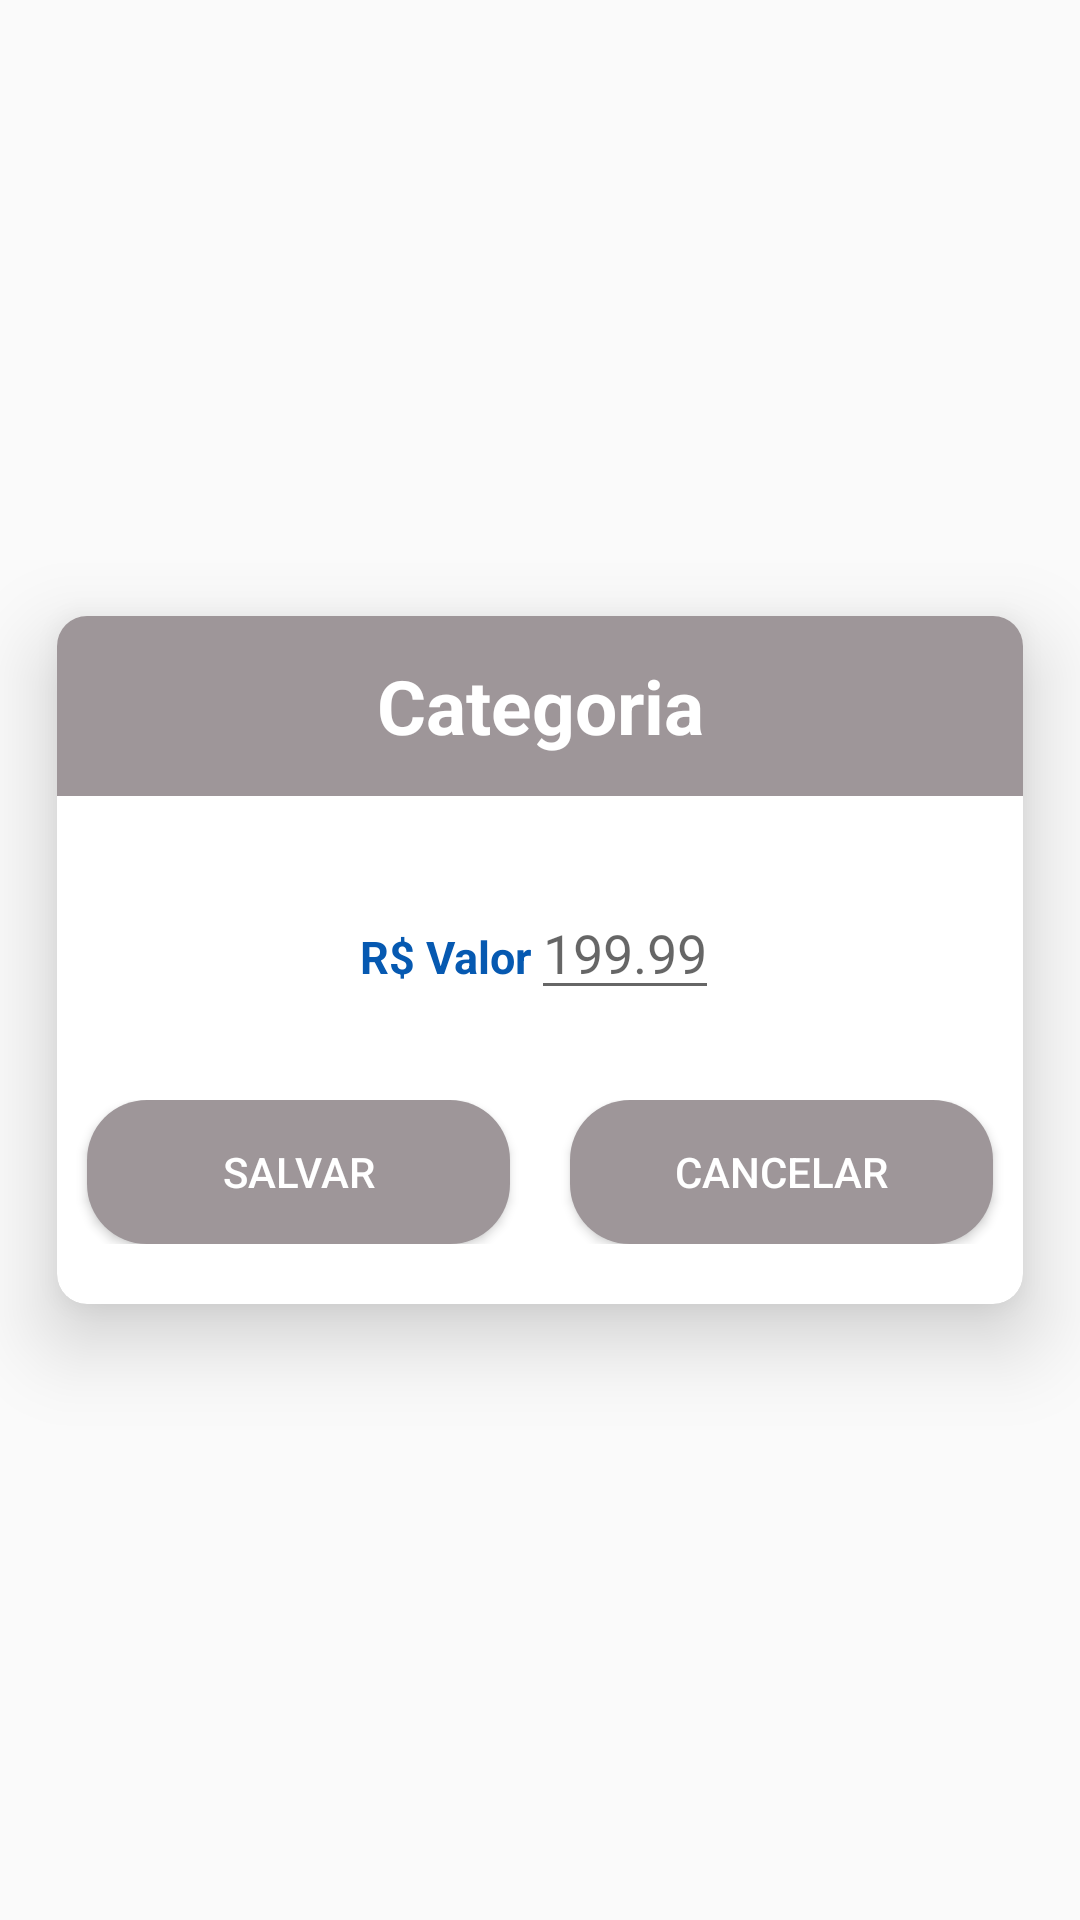

Here is an Android app screen rendered from its layout file. Give the layout XML and the strings, colors and styles it references.
<!-- AndroidManifest.xml: application theme ThemeNoTitle -->
<!-- res/layout/inserir_valor_fixo.xml -->
<?xml version="1.0" encoding="utf-8"?>
<RelativeLayout xmlns:android="http://schemas.android.com/apk/res/android"
    xmlns:app="http://schemas.android.com/apk/res-auto"
    android:orientation="vertical"
    android:layout_width="wrap_content"
    android:layout_height="wrap_content"
    android:background="@android:color/transparent">

    <android.support.v7.widget.CardView
        xmlns:android="http://schemas.android.com/apk/res/android"
        xmlns:app="http://schemas.android.com/apk/res-auto"
        android:layout_height="wrap_content"
        android:layout_width="match_parent"
        app:cardCornerRadius="10dp"
        app:cardElevation="16dp"
        app:cardUseCompatPadding="true"
        app:cardBackgroundColor="@android:color/white"
        android:layout_centerVertical="true"
        android:layout_centerHorizontal="true">

        <LinearLayout
            android:layout_width="match_parent"
            android:layout_height="wrap_content"
            android:orientation="vertical">

            
            <LinearLayout
                android:layout_width="match_parent"
                android:layout_height="60dp"
                android:gravity="center"
                android:background="@color/greyDark">

                <TextView
                    android:id="@+id/inserirValorFixoTxtDescricao"
                    android:layout_width="match_parent"
                    android:layout_height="wrap_content"
                    style="@style/TextTitleCenter"
                    android:textColor="@android:color/white"
                    android:text="@string/categoria"/>

            </LinearLayout>

            <LinearLayout
                android:layout_marginTop="30dp"
                android:layout_marginBottom="30dp"
                android:layout_width="wrap_content"
                android:layout_height="wrap_content"
                android:layout_gravity="center"
                android:orientation="horizontal">

                <TextView
                    style="@style/TextLabelBlue"
                    android:layout_width="wrap_content"
                    android:layout_height="wrap_content"
                    android:text="@string/valor"/>

                <EditText
                    android:textAlignment="center"
                    android:id="@+id/edtVlLancamento"
                    android:layout_width="wrap_content"
                    android:layout_height="wrap_content"
                    android:hint="@string/v99"
                    android:inputType="numberDecimal"/>

            </LinearLayout>

            <LinearLayout
                android:layout_width="match_parent"
                android:layout_height="wrap_content"
                android:orientation="horizontal"
                android:layout_gravity="center"
                android:layout_marginBottom="20dp">

                <Button
                    android:layout_gravity="center"
                    android:id="@+id/bttSalvarInserirValor"
                    android:layout_width="match_parent"
                    android:layout_height="wrap_content"
                    android:text="@string/salvar"
                    android:background="@drawable/curved_shape"
                    android:textColor="@android:color/white"
                    android:layout_weight="5"
                    android:layout_marginLeft="10dp"
                    android:layout_marginRight="10dp"/>

                <Button
                    android:layout_gravity="center"
                    android:id="@+id/bttCancelar"
                    android:layout_width="match_parent"
                    android:layout_height="wrap_content"
                    android:text="@string/cancelar"
                    android:background="@drawable/curved_shape"
                    android:textColor="@android:color/white"
                    android:layout_weight="5"
                    android:layout_marginLeft="10dp"
                    android:layout_marginRight="10dp"/>
            </LinearLayout>
        </LinearLayout>
    </android.support.v7.widget.CardView>
</RelativeLayout>
<!-- resources referenced by this layout -->
<resources>
  <color name="greyDark">#9e9699</color>
  <!-- drawable curved_shape (drawable) -->
  <?xml version="1.0" encoding="utf-8"?>
  <shape xmlns:android="http://schemas.android.com/apk/res/android" >
  
      <solid android:color="@color/greyDark" />
  
      
  
      <corners
          android:bottomLeftRadius="20dp"
          android:bottomRightRadius="20dp"
          android:topLeftRadius="20dp"
          android:topRightRadius="20dp" />
  
  </shape>
  <string name="cancelar">Cancelar</string>
  <string name="categoria">Categoria</string>
  <string name="salvar">Salvar</string>
  <string name="v99">199.99</string>
  <string name="valor">R$ Valor</string>
  <style name="TextLabelBlue">
          <item name="android:textColor">@color/blue</item>
          <item name="android:textSize">15dp</item>
          <item name="android:gravity">left</item>
          <item name="android:textStyle">bold</item>
      </style>
  <style name="TextTitleCenter">
          <item name="android:textColor">@color/black</item>
          <item name="android:textSize">25dp</item>
          <item name="android:gravity">center</item>
          <item name="android:textStyle">bold</item>
      </style>
  <style name="ThemeNoTitle" parent="Theme.AppCompat.Light.NoActionBar">
          
          <item name="colorPrimary">@color/colorPrimary</item>
          <item name="colorPrimaryDark">@color/colorPrimaryDark</item>
          <item name="colorAccent">@color/colorAccent</item>
      </style>
  <color name="blue">#0659b1</color>
  <color name="black">#000000</color>
  <color name="colorPrimary">#9e9699</color>
  <color name="colorPrimaryDark">#504e4f</color>
  <color name="colorAccent">#504e4f</color>
</resources>
